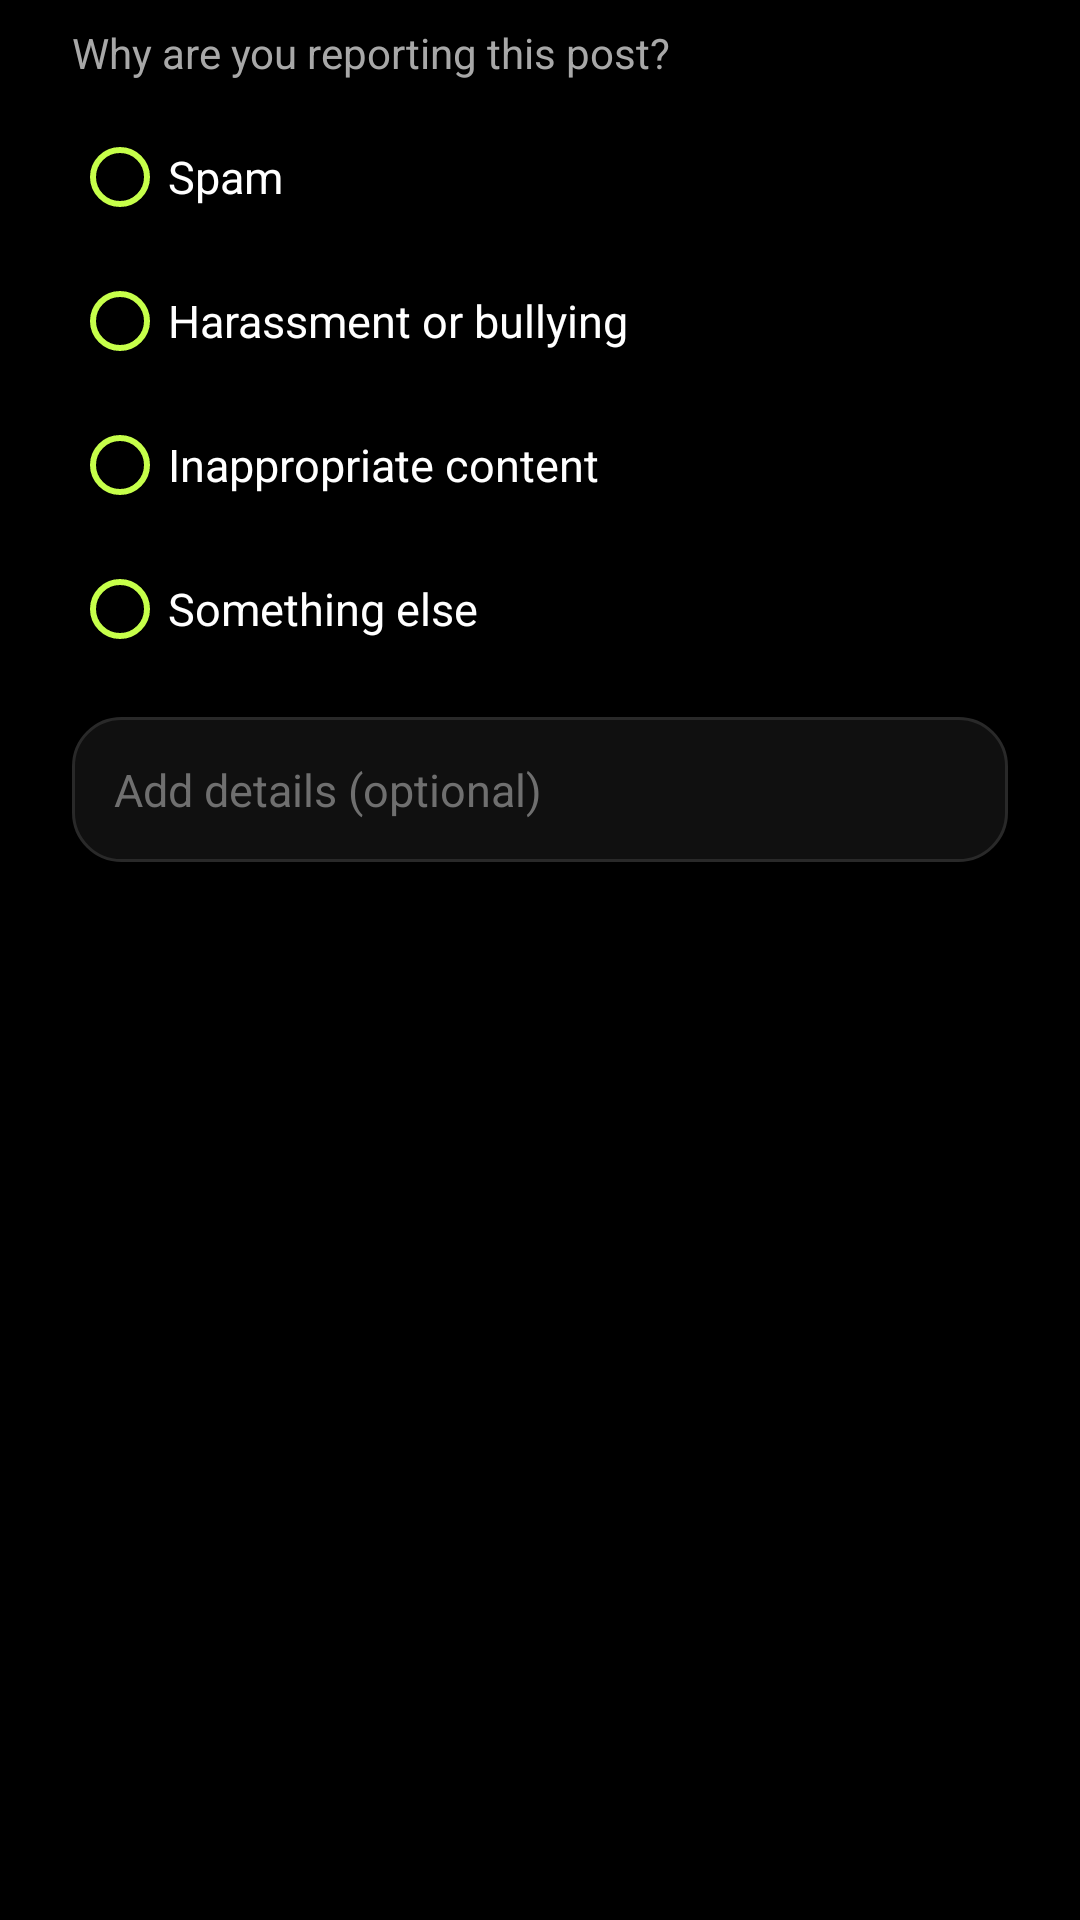

Android layout source for this screen:
<!-- AndroidManifest.xml: application theme Theme.Campusly -->
<!-- res/layout/dialog_report.xml -->
<?xml version="1.0" encoding="utf-8"?>
<LinearLayout xmlns:android="http://schemas.android.com/apk/res/android"
    android:layout_width="match_parent"
    android:layout_height="wrap_content"
    android:orientation="vertical"
    android:paddingHorizontal="24dp"
    android:paddingTop="8dp">

    <TextView
        android:layout_width="wrap_content"
        android:layout_height="wrap_content"
        android:text="@string/report_question"
        android:textColor="@color/text_secondary"
        android:textSize="14sp" />

    <RadioGroup
        android:id="@+id/reasonGroup"
        android:layout_width="match_parent"
        android:layout_height="wrap_content"
        android:layout_marginTop="8dp">

        <RadioButton
            android:id="@+id/reasonSpam"
            style="@style/CategoryOption"
            android:text="@string/report_reason_spam" />

        <RadioButton
            android:id="@+id/reasonHarassment"
            style="@style/CategoryOption"
            android:text="@string/report_reason_harassment" />

        <RadioButton
            android:id="@+id/reasonInappropriate"
            style="@style/CategoryOption"
            android:text="@string/report_reason_inappropriate" />

        <RadioButton
            android:id="@+id/reasonOther"
            style="@style/CategoryOption"
            android:text="@string/report_reason_other" />

    </RadioGroup>

    <EditText
        android:id="@+id/reportDescriptionInput"
        style="@style/CampusInput"
        android:hint="@string/report_details_hint"
        android:importantForAutofill="no"
        android:inputType="textMultiLine|textCapSentences"
        android:maxLength="300"
        android:maxLines="4" />

</LinearLayout>
<!-- resources referenced by this layout -->
<resources>
  <color name="text_secondary">#A8A8A8</color>
  <string name="report_details_hint">Add details (optional)</string>
  <string name="report_question">Why are you reporting this post?</string>
  <string name="report_reason_harassment">Harassment or bullying</string>
  <string name="report_reason_inappropriate">Inappropriate content</string>
  <string name="report_reason_other">Something else</string>
  <string name="report_reason_spam">Spam</string>
  <style name="CampusInput">
          <item name="android:layout_width">match_parent</item>
          <item name="android:layout_height">wrap_content</item>
          <item name="android:layout_marginTop">12dp</item>
          <item name="android:background">@drawable/bg_post_card</item>
          <item name="android:padding">14dp</item>
          <item name="android:textColor">@color/text_primary</item>
          <item name="android:textColorHint">@color/text_muted</item>
          <item name="android:textSize">15sp</item>
      </style>
  <style name="CategoryOption">
          <item name="android:layout_width">match_parent</item>
          <item name="android:layout_height">wrap_content</item>
          <item name="android:paddingVertical">6dp</item>
          <item name="android:buttonTint">@color/neon_lime</item>
          <item name="android:textColor">@color/text_primary</item>
          <item name="android:textSize">15sp</item>
      </style>
  <style name="Theme.Campusly" parent="Theme.MaterialComponents.NoActionBar">
          <item name="colorPrimary">@color/neon_lime</item>
          <item name="colorPrimaryDark">@color/campus_black</item>
          <item name="colorAccent">@color/neon_lime</item>
  
          <item name="android:windowBackground">@color/campus_black</item>
          <item name="android:statusBarColor" tools:targetApi="l">@color/campus_black</item>
          <item name="android:navigationBarColor" tools:targetApi="l">@color/campus_black</item>
          <item name="android:textColorPrimary">@color/text_primary</item>
          <item name="android:textColorSecondary">@color/text_secondary</item>
      </style>
  <!-- drawable bg_post_card (drawable) -->
  <?xml version="1.0" encoding="utf-8"?>
  <shape xmlns:android="http://schemas.android.com/apk/res/android"
      android:shape="rectangle">
      <solid android:color="@color/campus_surface" />
      <corners android:radius="16dp" />
      <stroke android:width="1dp" android:color="@color/border_dark" />
  </shape>
  <color name="text_primary">#FFFFFF</color>
  <color name="text_muted">#6F6F6F</color>
  <color name="neon_lime">#C6FF4A</color>
  <color name="campus_black">#000000</color>
  <color name="campus_surface">#101010</color>
  <color name="border_dark">#292929</color>
</resources>
